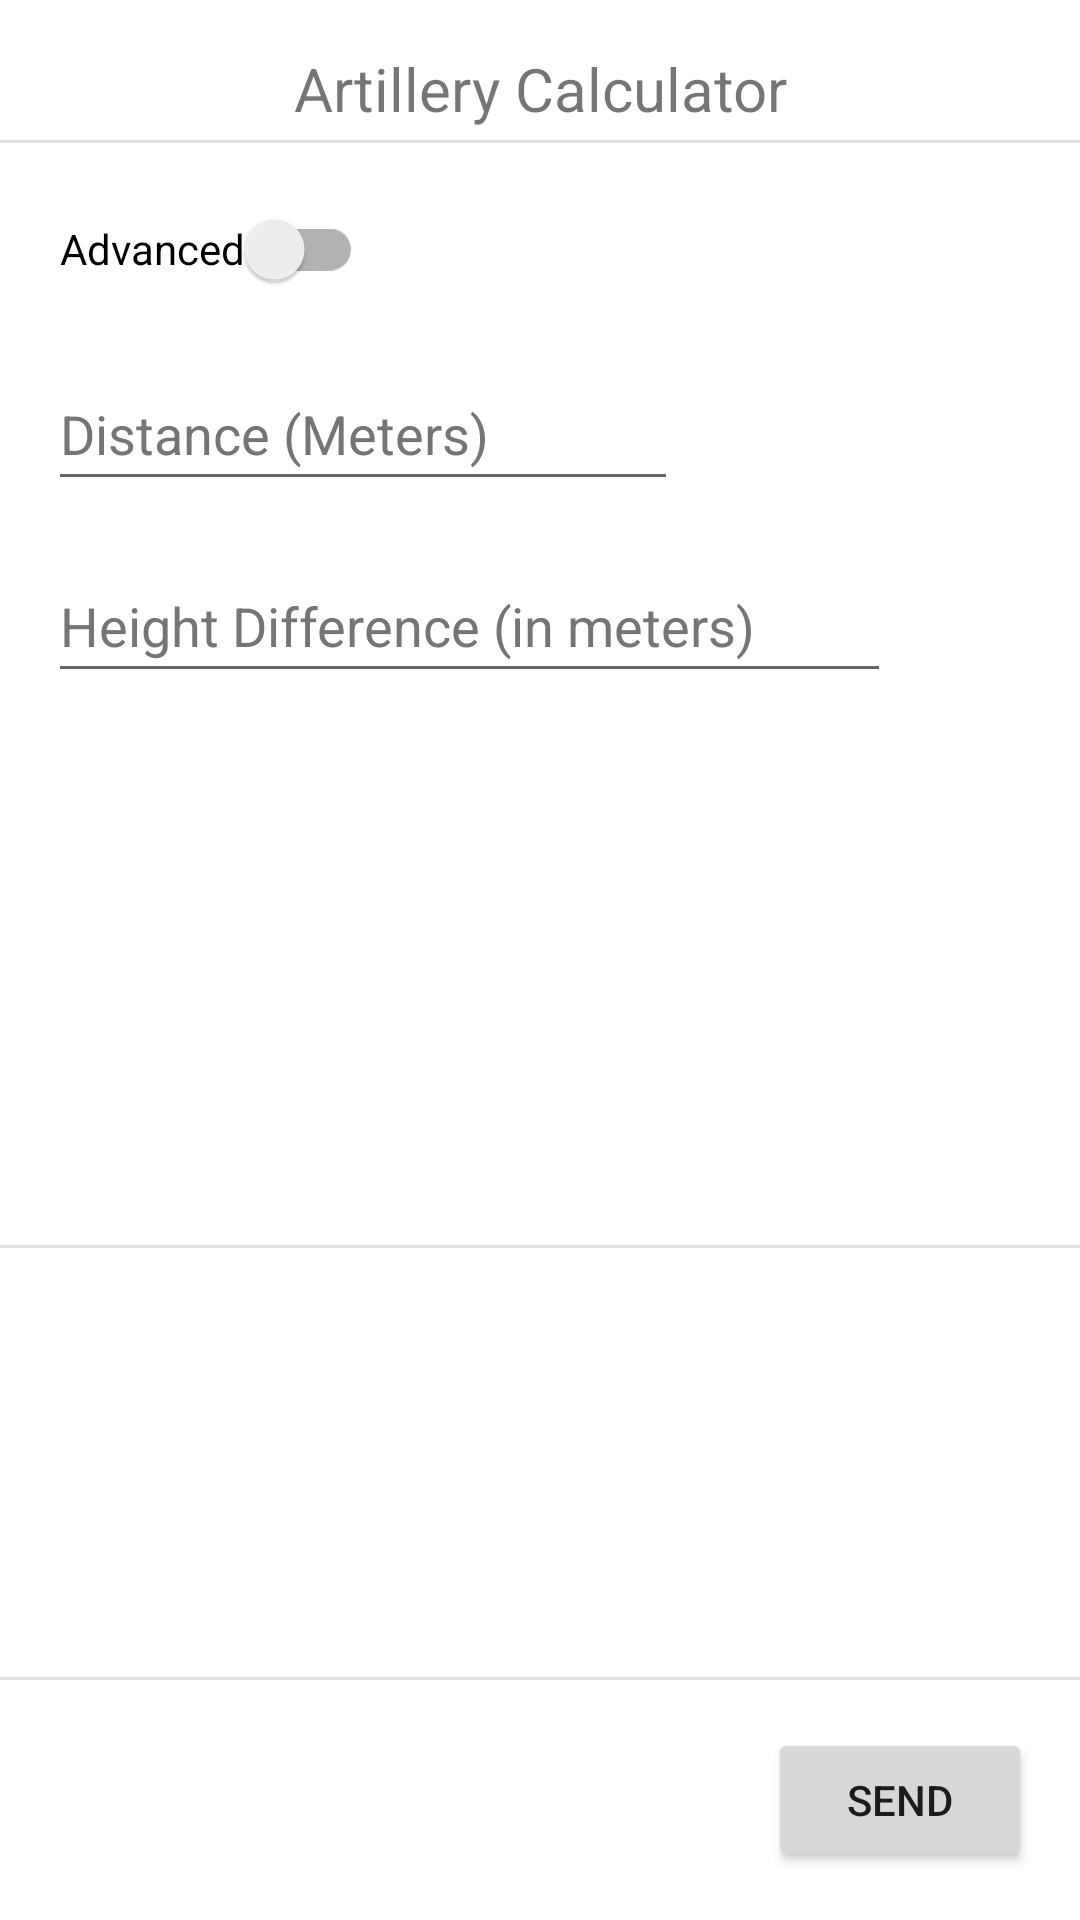

Write the Android layout XML for this screen, with the resource values it uses.
<!-- AndroidManifest.xml: application theme Theme.Arma3Calculator -->
<!-- res/layout/activity_artillery_computer.xml -->
<?xml version="1.0" encoding="utf-8"?>
<androidx.coordinatorlayout.widget.CoordinatorLayout xmlns:android="http://schemas.android.com/apk/res/android"
    android:id="@+id/artilleryComputerCoordinator"
    xmlns:app="http://schemas.android.com/apk/res-auto"
    xmlns:tools="http://schemas.android.com/tools"
    android:layout_width="match_parent"
    android:layout_height="match_parent"
    tools:context=".ArtilleryComputerActivity">

    <androidx.constraintlayout.widget.ConstraintLayout
        android:id="@+id/constraintLayout"
        android:layout_width="match_parent"
        android:layout_height="match_parent">

        <TextView
            android:id="@+id/textView2"
            android:layout_width="wrap_content"
            android:layout_height="wrap_content"
            android:layout_marginTop="16dp"
            android:text="@string/artillery_calculator"
            android:textAlignment="center"
            android:textSize="20sp"
            app:layout_constraintEnd_toEndOf="parent"
            app:layout_constraintStart_toStartOf="parent"
            app:layout_constraintTop_toTopOf="parent" />

        <androidx.appcompat.widget.SwitchCompat
            android:id="@+id/advancedSwitch"
            android:layout_width="0dp"
            android:layout_height="wrap_content"
            android:layout_marginStart="20dp"
            android:layout_marginTop="16dp"
            android:minHeight="48dp"
            android:text="@string/advanced"
            android:textAlignment="center"
            app:layout_constraintStart_toStartOf="parent"
            app:layout_constraintTop_toBottomOf="@+id/textView2" />

        <EditText
            android:id="@+id/rangeText"
            android:layout_width="0dp"
            android:layout_height="wrap_content"
            android:layout_marginStart="16dp"
            android:layout_marginTop="12dp"
            android:ems="10"
            android:hint="@string/distance_meters"
            android:importantForAutofill="no"
            android:inputType="number"
            android:minHeight="48dp"
            android:textColorHint="#757575"
            app:layout_constraintStart_toStartOf="parent"
            app:layout_constraintTop_toBottomOf="@+id/advancedSwitch" />

        <EditText
            android:id="@+id/heightDifferenceText"
            android:layout_width="281dp"
            android:layout_height="48dp"
            android:layout_marginStart="16dp"
            android:layout_marginTop="16dp"
            android:ems="10"
            android:hint="@string/height_difference_in_meters"
            android:importantForAutofill="no"
            android:inputType="numberSigned|numberDecimal"
            android:minHeight="48dp"
            android:textColorHint="#757575"
            app:layout_constraintStart_toStartOf="parent"
            app:layout_constraintTop_toBottomOf="@+id/rangeText" />

        <Button
            android:id="@+id/calculateButton"
            android:layout_width="wrap_content"
            android:layout_height="wrap_content"
            android:layout_marginEnd="16dp"
            android:layout_marginBottom="16dp"
            android:text="@string/button_send"
            app:layout_constraintBottom_toBottomOf="parent"
            app:layout_constraintEnd_toEndOf="parent" />

        <View
            android:id="@+id/divider"
            android:layout_width="409dp"
            android:layout_height="1dp"
            android:layout_marginBottom="16dp"
            android:background="?android:attr/listDivider"
            app:layout_constraintBottom_toTopOf="@+id/calculateButton"
            app:layout_constraintEnd_toEndOf="parent"
            app:layout_constraintStart_toStartOf="parent" />

        <View
            android:id="@+id/divider2"
            android:layout_width="0dp"
            android:layout_height="1dp"
            android:layout_marginBottom="-5dp"
            android:background="?android:attr/listDivider"
            app:layout_constraintBottom_toBottomOf="@+id/textView2"
            app:layout_constraintEnd_toEndOf="parent"
            app:layout_constraintStart_toStartOf="parent" />

        <TextView
            android:id="@+id/rangeResultView"
            android:layout_width="0dp"
            android:layout_height="wrap_content"
            android:layout_marginStart="16dp"
            android:layout_marginTop="16dp"
            android:text="@string/textview"
            android:textAlignment="center"
            android:visibility="gone"
            app:layout_constraintStart_toStartOf="parent"
            app:layout_constraintTop_toTopOf="@+id/divider3"
            tools:visibility="visible" />

        <TextView
            android:id="@+id/elevationResultView"
            android:layout_width="0dp"
            android:layout_height="wrap_content"
            android:layout_marginStart="16dp"
            android:layout_marginTop="16dp"
            android:text="@string/textview"
            android:textAlignment="center"
            android:visibility="gone"
            app:layout_constraintStart_toStartOf="parent"
            app:layout_constraintTop_toBottomOf="@+id/rangeResultView"
            tools:visibility="visible" />

        <TextView
            android:id="@+id/chargeResultView"
            android:layout_width="0dp"
            android:layout_height="wrap_content"
            android:layout_marginStart="16dp"
            android:layout_marginTop="16dp"
            android:text="@string/textview"
            android:textAlignment="center"
            android:visibility="gone"
            app:layout_constraintStart_toStartOf="parent"
            app:layout_constraintTop_toBottomOf="@+id/elevationResultView"
            tools:visibility="visible" />

        <TextView
            android:id="@+id/flightTimeView"
            android:layout_width="0dp"
            android:layout_height="wrap_content"
            android:layout_marginStart="16dp"
            android:layout_marginTop="16dp"
            android:text="@string/textview"
            android:textAlignment="center"
            android:visibility="gone"
            app:layout_constraintStart_toStartOf="parent"
            app:layout_constraintTop_toBottomOf="@+id/chargeResultView"
            tools:visibility="visible" />

        <TextView
            android:id="@+id/elevationDiffView"
            android:layout_width="0dp"
            android:layout_height="wrap_content"
            android:layout_marginStart="16dp"
            android:layout_marginTop="16dp"
            android:text="@string/textview"
            android:textAlignment="center"
            android:visibility="gone"
            app:layout_constraintStart_toStartOf="parent"
            app:layout_constraintTop_toBottomOf="@+id/flightTimeView"
            tools:visibility="visible" />

        <TextView
            android:id="@+id/elevationDiffCalculatedView"
            android:layout_width="0dp"
            android:layout_height="wrap_content"
            android:layout_marginStart="16dp"
            android:layout_marginTop="16dp"
            android:text="@string/textview"
            android:textAlignment="center"
            android:visibility="gone"
            app:layout_constraintStart_toStartOf="parent"
            app:layout_constraintTop_toBottomOf="@+id/elevationDiffView"
            tools:visibility="visible" />

        <View
            android:id="@+id/divider3"
            android:layout_width="409dp"
            android:layout_height="1dp"
            android:layout_marginTop="184dp"
            android:background="?android:attr/listDivider"
            app:layout_constraintEnd_toEndOf="parent"
            app:layout_constraintHorizontal_bias="1.0"
            app:layout_constraintStart_toStartOf="parent"
            app:layout_constraintTop_toBottomOf="@+id/heightDifferenceText" />

    </androidx.constraintlayout.widget.ConstraintLayout>

</androidx.coordinatorlayout.widget.CoordinatorLayout>
<!-- resources referenced by this layout -->
<resources>
  <string name="advanced">Advanced</string>
  <string name="artillery_calculator">Artillery Calculator</string>
  <string name="button_send">Send</string>
  <string name="distance_meters">Distance (Meters)</string>
  <string name="height_difference_in_meters">Height Difference (in meters)</string>
  <string name="textview">TextView</string>
  <style name="Theme.Arma3Calculator" parent="Theme.MaterialComponents.DayNight.DarkActionBar">
          
          <item name="colorPrimary">@color/purple_500</item>
          <item name="colorPrimaryVariant">@color/purple_700</item>
          <item name="colorOnPrimary">@color/white</item>
          
          <item name="colorSecondary">@color/teal_200</item>
          <item name="colorSecondaryVariant">@color/teal_700</item>
          <item name="colorOnSecondary">@color/black</item>
          
          <item name="android:statusBarColor" tools:targetApi="l">?attr/colorPrimaryVariant</item>
          
      </style>
  <!-- not gathered from this repository: default colours our renderer supplied (Android Studio template values) -->
  <color name="purple_500">#FF6200EE</color>
  <color name="purple_700">#FF3700B3</color>
  <color name="teal_200">#FF03DAC5</color>
  <color name="teal_700">#FF018786</color>
  <color name="black">#FF000000</color>
  <color name="white">#FFFFFFFF</color>
</resources>
